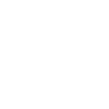
t = 0.00 s
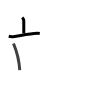
t = 2.75 s
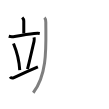
t = 5.50 s
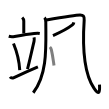
t = 8.50 s
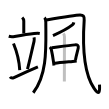
t = 11.25 s
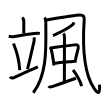
t = 14.00 s

The animated SVG that drew these frames (rendered in a browser with its animation timeline set to each time). Animation: 14 SMIL elements (animate=14); one cycle of 14.00 s.

<svg width="109px" height="109px" viewBox="0 0 px 109px" xmlns="http://www.w3.org/2000/svg" xmlns:xlink="http://www.w3.org/1999/xlink" xml:space="preserve" version="1.1"  baseProfile="full">
<path d="M22.21,17.5c1.04,1.01,1.57,2,1.57,3.42c0,2.39,0,6.16,0,12.65" style="fill:none;stroke:black;stroke-width:3;opacity:0">
  <animate attributeType="CSS" attributeName="opacity" from="0" to="1" begin="0s" dur="1s" repeatCount="0" fill="freeze" />
</path>
<path d="M8.75,36.25c1.81,0.5,4.03,0.49,5.89,0.17c7.02-1.21,13.04-2.24,19.5-2.94c1.86-0.2,3.75-0.38,5.61-0.07" style="fill:none;stroke:black;stroke-width:3;opacity:0">
  <animate attributeType="CSS" attributeName="opacity" from="0" to="1" begin="1s" dur="1s" repeatCount="0" fill="freeze" />
</path>
<path d="M13.5,43.45c4.04,9.92,5.88,20.06,6.25,26.6" style="fill:none;stroke:black;stroke-width:3;opacity:0">
  <animate attributeType="CSS" attributeName="opacity" from="0" to="1" begin="2s" dur="1s" repeatCount="0" fill="freeze" />
</path>
<path d="M34.02,37.26c0.36,1.36,0.38,2.62,0.01,4.18c-2.53,10.68-4.78,20.93-6.53,27.59" style="fill:none;stroke:black;stroke-width:3;opacity:0">
  <animate attributeType="CSS" attributeName="opacity" from="0" to="1" begin="3s" dur="1s" repeatCount="0" fill="freeze" />
</path>
<path d="M10,76.82c0.95,1.2,2.38,1.43,4,0.7c10.54-4.74,13.13-5.9,23.9-10.56" style="fill:none;stroke:black;stroke-width:3;opacity:0">
  <animate attributeType="CSS" attributeName="opacity" from="0" to="1" begin="4s" dur="1s" repeatCount="0" fill="freeze" />
</path>
<path d="M44.43,17.61c1.17,1.17,1.38,2.39,1.38,4.54c0,22.7,2.19,51.6-12.56,70.6" style="fill:none;stroke:black;stroke-width:3;opacity:0">
  <animate attributeType="CSS" attributeName="opacity" from="0" to="1" begin="5s" dur="1s" repeatCount="0" fill="freeze" />
</path>
<path d="M46.42,19.97C56.5,18.25,77.22,15,80.15,15c2.93,0,4.3,1.05,4.03,5.11c-1.43,21.39-1.61,51.38,9.92,68.32c5.31,7.8,5.77,3.57,5.4-3.73" style="fill:none;stroke:black;stroke-width:3;opacity:0">
  <animate attributeType="CSS" attributeName="opacity" from="0" to="1" begin="6s" dur="1s" repeatCount="0" fill="freeze" />
</path>
<path d="M73.85,22.34c-0.22,1.04-0.64,1.92-1.46,2.56c-4.26,3.35-9.26,6.23-19.42,10.69" style="fill:none;stroke:black;stroke-width:3;opacity:0">
  <animate attributeType="CSS" attributeName="opacity" from="0" to="1" begin="7s" dur="1s" repeatCount="0" fill="freeze" />
</path>
<path d="M49.88,47c0.81,0.81,1.25,1.75,1.51,2.88c0.71,3.03,1.43,7.27,2.11,11.98c0.17,1.2,0.34,2.44,0.51,3.69" style="fill:none;stroke:black;stroke-width:3;opacity:0">
  <animate attributeType="CSS" attributeName="opacity" from="0" to="1" begin="8s" dur="1s" repeatCount="0" fill="freeze" />
</path>
<path d="M51.73,47.72c5.41-0.67,17.82-2.34,23.16-2.84c2.57-0.24,3.9,0.41,3.34,3.12c-0.71,3.47-1.73,6.32-2.78,11.98" style="fill:none;stroke:black;stroke-width:3;opacity:0">
  <animate attributeType="CSS" attributeName="opacity" from="0" to="1" begin="9s" dur="1s" repeatCount="0" fill="freeze" />
</path>
<path d="M54.97,63.31c3.87-0.6,11.39-1.23,17.65-1.82c1.45-0.14,2.84-0.27,4.09-0.4" style="fill:none;stroke:black;stroke-width:3;opacity:0">
  <animate attributeType="CSS" attributeName="opacity" from="0" to="1" begin="10s" dur="1s" repeatCount="0" fill="freeze" />
</path>
<path d="M63.34,33.47c0.78,0.78,1.11,2.03,1.11,3.32c0,0.57-0.08,39.79-0.08,44.71" style="fill:none;stroke:black;stroke-width:3;opacity:0">
  <animate attributeType="CSS" attributeName="opacity" from="0" to="1" begin="11s" dur="1s" repeatCount="0" fill="freeze" />
</path>
<path d="M48.54,86.17c0.99,1.21,2.41,0.82,3.61,0.42c4.98-1.68,17.36-5.96,23.76-8.33" style="fill:none;stroke:black;stroke-width:3;opacity:0">
  <animate attributeType="CSS" attributeName="opacity" from="0" to="1" begin="12s" dur="1s" repeatCount="0" fill="freeze" />
</path>
<path d="M73.01,69.98c3.11,3.52,7.69,12,8.57,16.09" style="fill:none;stroke:black;stroke-width:3;opacity:0">
  <animate attributeType="CSS" attributeName="opacity" from="0" to="1" begin="13s" dur="1s" repeatCount="0" fill="freeze" />
</path>
</svg>
